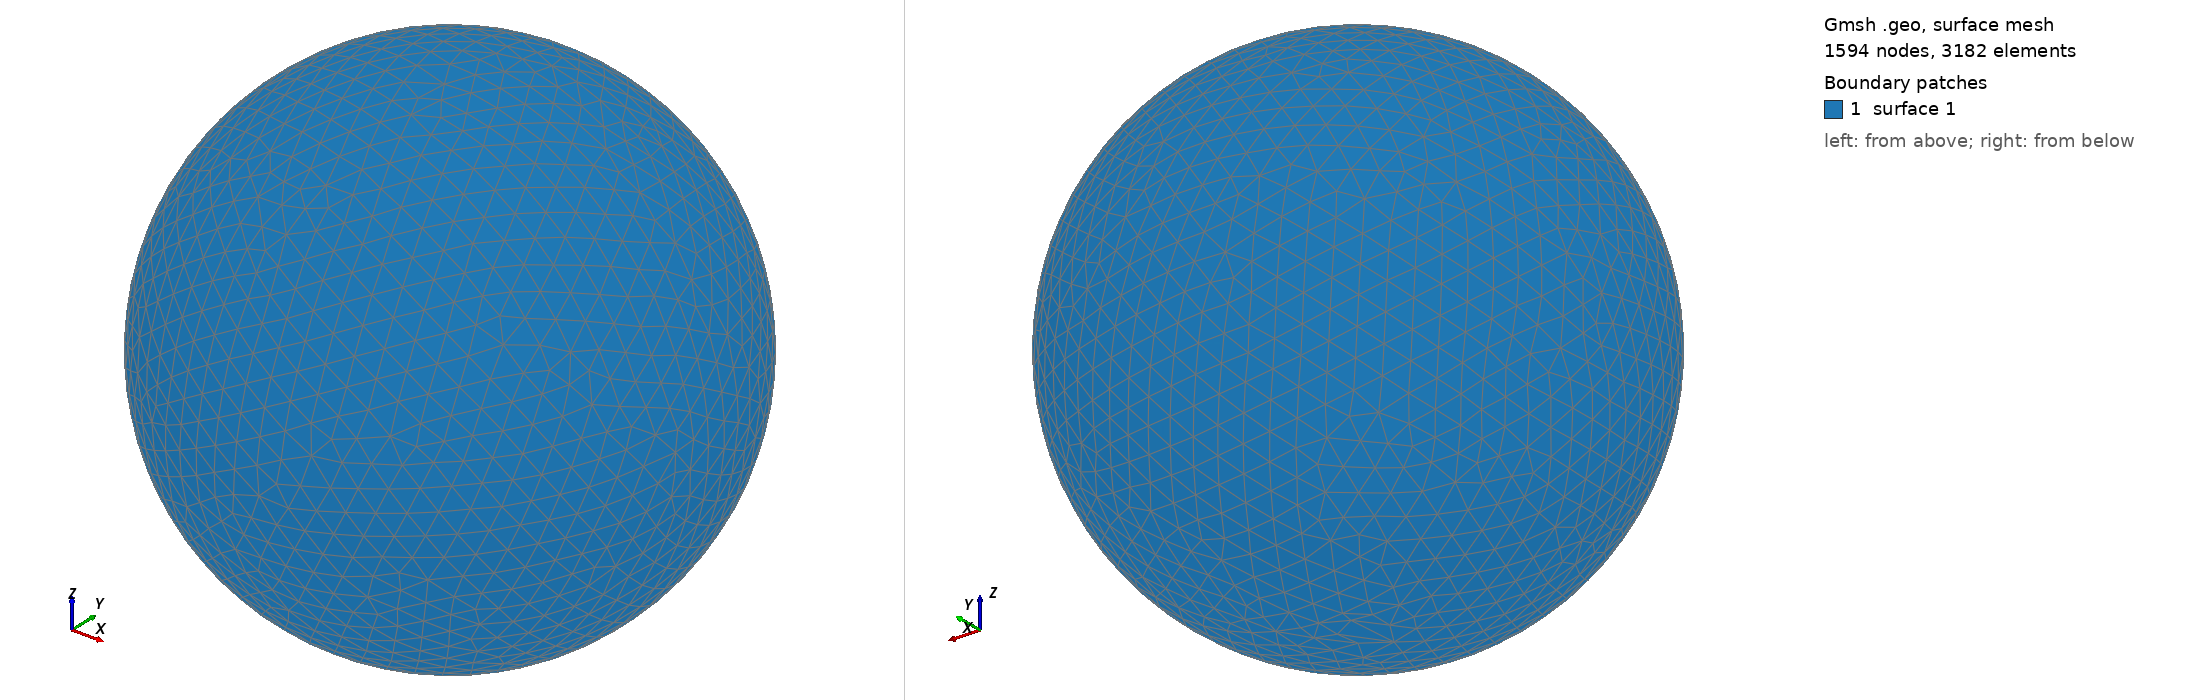

Gmsh geometry script, surface-meshed: 1594 nodes, 3182 surface elements. Boundary patches (legend numbers): 1 surface 1. Left view from above one corner, right view from below the opposite corner. The script declares no physical surfaces, so the legend lists its geometric surfaces. The drawing asked Gmsh for element sizes between 1% and 20% of the model's largest extent; the script's own settings can give other sizes.

=== shot2336.geo (drawn) ===
SetFactory("OpenCASCADE");
Point(1) = {0,0,0,0};
Sphere(1) = {0,0,0,0.40150000};
MeshSize{ PointsOf{ Surface{:}; } } = 0.040150000;
Mesh.ElementOrder=1;
Mesh.Format=39;
